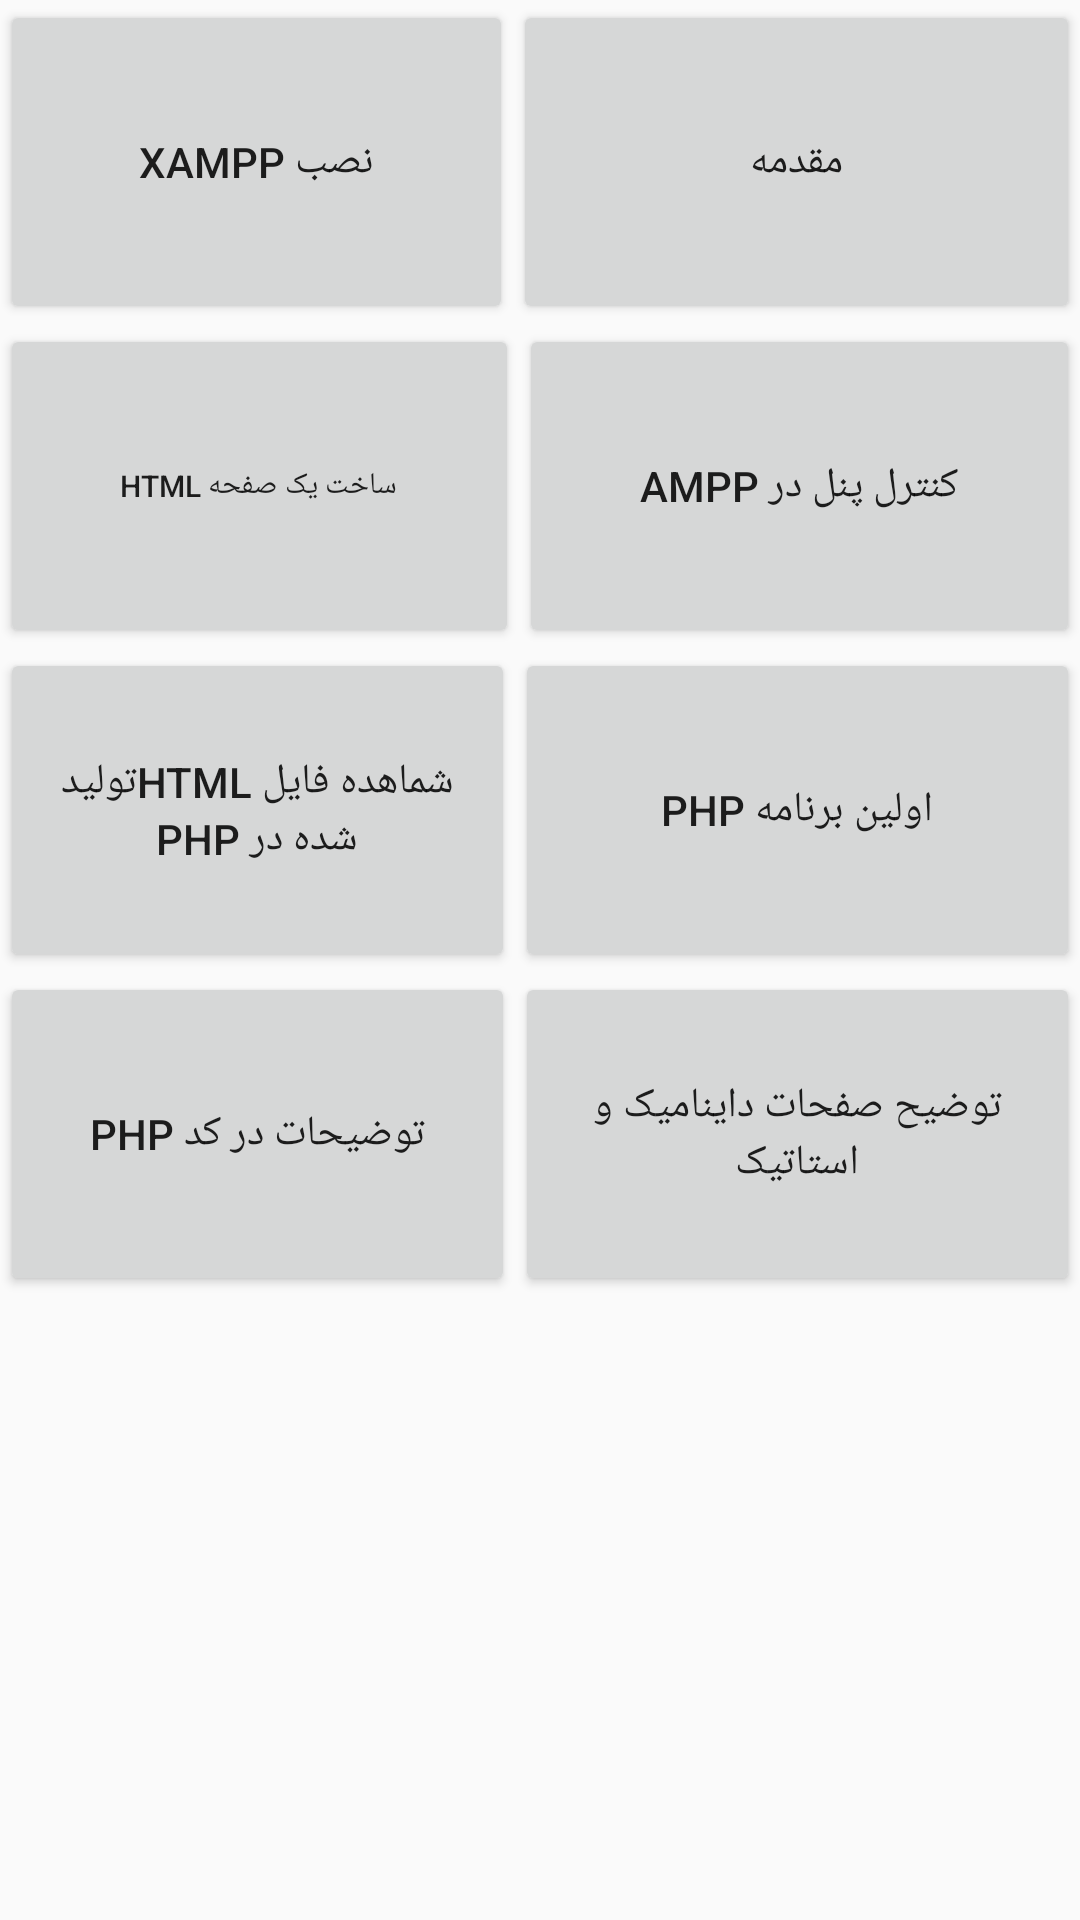

Android layout source for this screen:
<!-- AndroidManifest.xml: application theme AppTheme -->
<!-- res/layout/fasl1_activity.xml -->
<?xml version="1.0" encoding="utf-8"?>
<androidx.constraintlayout.widget.ConstraintLayout
    xmlns:android="http://schemas.android.com/apk/res/android"
    xmlns:tools="http://schemas.android.com/tools"
    android:layout_width="match_parent"
    android:layout_height="match_parent">

    <LinearLayout
        android:layout_width="match_parent"
        android:layout_height="match_parent"
        android:orientation="vertical"
        tools:layout_editor_absoluteX="0dp"
        tools:layout_editor_absoluteY="0dp">

        <LinearLayout
            android:layout_width="match_parent"
            android:layout_height="108dp"
            android:orientation="horizontal">

            <Button
                android:id="@+id/btn6"
                android:layout_width="70dp"
                android:layout_height="match_parent"
                android:layout_weight="1"
                android:text="نصب xampp"
                android:textSize="14sp" />

            <Button
                android:id="@+id/btn7"
                android:layout_width="wrap_content"
                android:layout_height="match_parent"
                android:layout_weight="1"
                android:text="مقدمه"
                android:textSize="14sp" />

        </LinearLayout>

        <LinearLayout
            android:layout_width="match_parent"
            android:layout_height="108dp"
            android:orientation="horizontal">

            <Button
                android:id="@+id/btn8"
                android:layout_width="wrap_content"
                android:layout_height="match_parent"
                android:layout_weight="1"
                android:text="ساخت یک صفحه HTML"
                android:textSize="10sp" />

            <Button
                android:id="@+id/btn9"
                android:layout_width="wrap_content"
                android:layout_height="match_parent"
                android:layout_weight="1"
                android:text="کنترل پنل در ampp"
                android:textSize="14sp" />

        </LinearLayout>

        <LinearLayout
            android:layout_width="match_parent"
            android:layout_height="108dp"
            android:orientation="horizontal">

            <Button
                android:id="@+id/btn10"
                android:layout_width="98dp"
                android:layout_height="match_parent"
                android:layout_weight="1"
                android:text="شماهده فایل HTMLتولید شده در PHP"
                android:textSize="14sp" />

            <Button
                android:id="@+id/btn11"
                android:layout_width="wrap_content"
                android:layout_height="match_parent"
                android:layout_weight="1"
                android:text="اولین برنامه PHP"
                android:textSize="14sp" />

        </LinearLayout>

        <LinearLayout
            android:layout_width="match_parent"
            android:layout_height="108dp"
            android:orientation="horizontal">

            <Button
                android:id="@+id/btn12"
                android:layout_width="188dp"
                android:layout_height="match_parent"
                android:layout_weight="1"
                android:text="توضیحات در کد PHP"
                android:textSize="14sp" />

            <Button
                android:id="@+id/btn13"
                android:layout_width="wrap_content"
                android:layout_height="match_parent"
                android:layout_weight="1"
                android:text="توضیح صفحات داینامیک و استاتیک"
                android:textSize="14sp" />

        </LinearLayout>

    </LinearLayout>

</androidx.constraintlayout.widget.ConstraintLayout>
<!-- resources referenced by this layout -->
<resources>
  <style name="AppTheme" parent="Theme.AppCompat.Light.DarkActionBar">
          
          <item name="colorPrimary">@color/colorPrimary</item>
          <item name="colorPrimaryDark">#B7184F</item>
          <item name="colorAccent">@color/colorAccent</item>
      </style>
  <!-- not gathered from this repository: default colours our renderer supplied (Android Studio template values) -->
  <color name="colorPrimary">#FF6200EE</color>
  <color name="colorAccent">#FF03DAC5</color>
</resources>
